The GitHub repository KrishYadav454/Malignancy-Detection-in-Lung-Nodules-Using-CNN contains a labelled image folder "cancerous_and_non-cancerous" with 2 categories: cancerous, non-cancerous. Examples follow, each with its label.

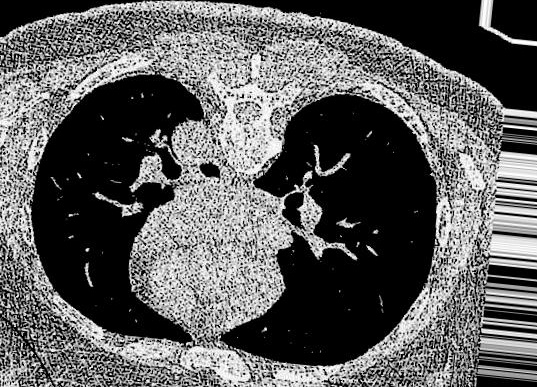
Label: non-cancerous

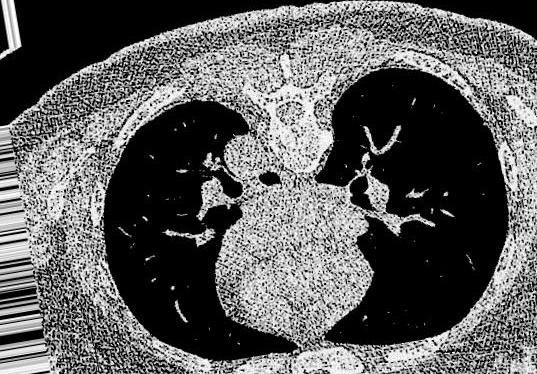
Label: non-cancerous

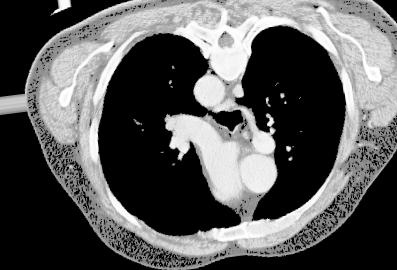
Label: cancerous

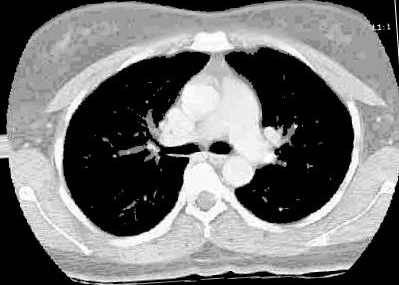
Label: non-cancerous

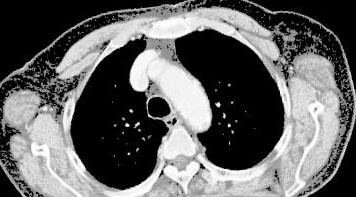
Label: cancerous

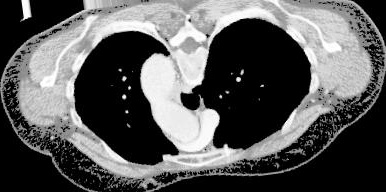
Label: cancerous
